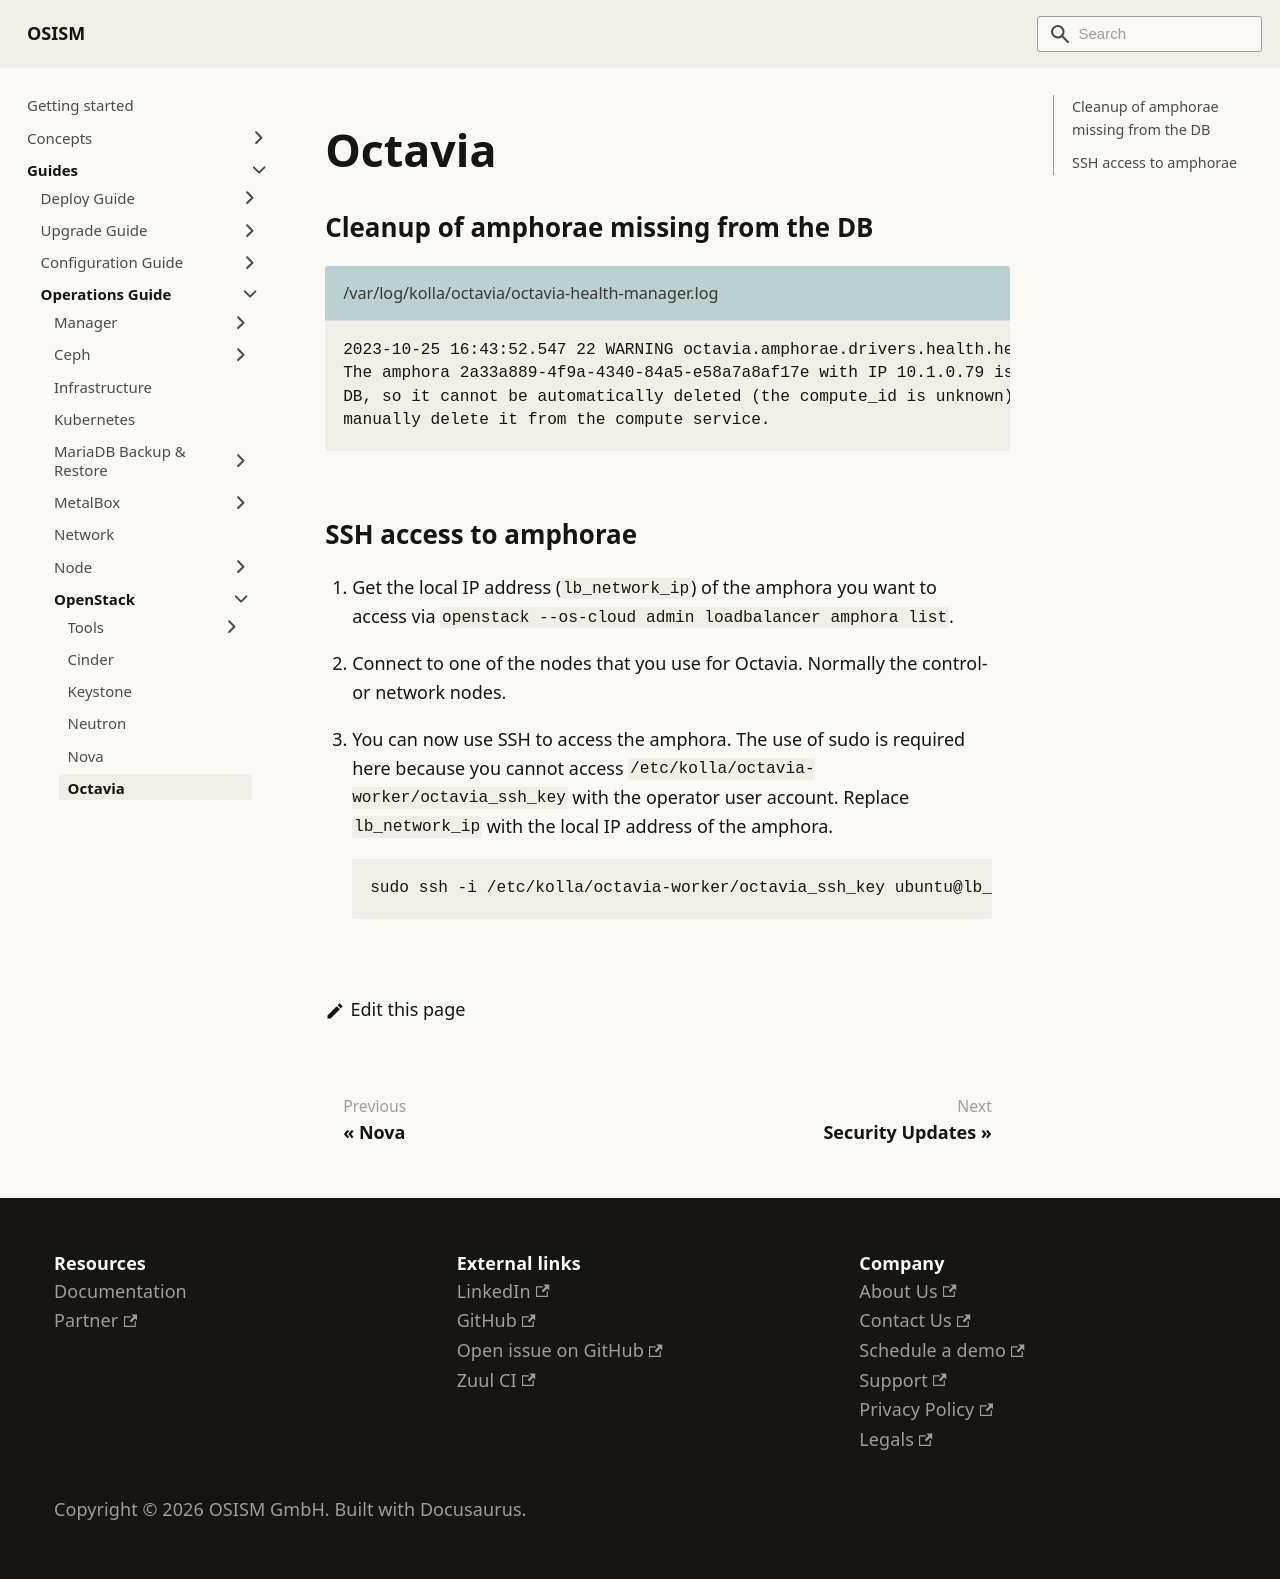

repository: osism/osism.github.io · page: docs/guides/operations-guide/openstack/octavia/index.html · generator: docusaurus

---
sidebar_label: Octavia
---

# Octavia

## Cleanup of amphorae missing from the DB

```none title="/var/log/kolla/octavia/octavia-health-manager.log"
2023-10-25 16:43:52.547 22 WARNING octavia.amphorae.drivers.health.heartbeat_udp [-]
The amphora 2a33a889-4f9a-4340-84a5-e58a7a8af17e with IP 10.1.0.79 is missing from the
DB, so it cannot be automatically deleted (the compute_id is unknown). An operator must
manually delete it from the compute service.
```

## SSH access to amphorae

1. Get the local IP address (`lb_network_ip`) of the amphora you want to access via
   `openstack --os-cloud admin loadbalancer amphora list`.

2. Connect to one of the nodes that you use for Octavia. Normally the control-
   or network nodes.

3. You can now use SSH to access the amphora. The use of sudo is required here because
   you cannot access `/etc/kolla/octavia-worker/octavia_ssh_key` with the operator user
   account. Replace `lb_network_ip` with the local IP address of the amphora.

   ```bash
   sudo ssh -i /etc/kolla/octavia-worker/octavia_ssh_key ubuntu@lb_network_ip
   ```
